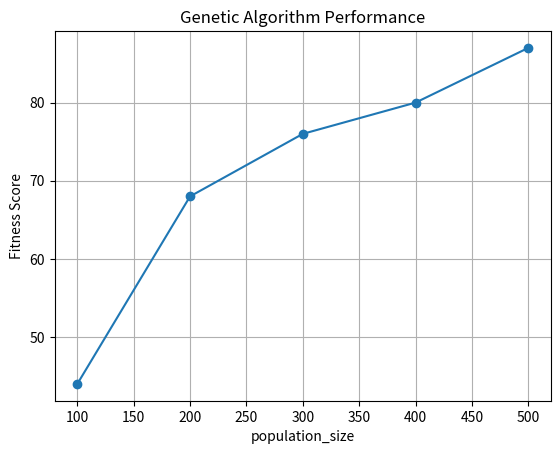

Source code (Python):
import random
import string
import matplotlib.pyplot as plt
from dataclasses import dataclass
import argparse
import json

CHARACTERS = string.ascii_letters + string.digits + string.punctuation

def load_config_from_json(filepath):
    with open(filepath, 'r') as file:
        data = json.load(file)
    return GAConfig(**data)

@dataclass
class GAConfig:
    population_size: int
    iterations: int
    elitism: int
    crossover_num: int
    random_generated_candidate_num: int
    mutation_rate: float

def generate_random_string(length):
    return ''.join(random.choice(CHARACTERS) for _ in range(length))

def fitness_function(candidate, target):
    return sum(1 for a, b in zip(candidate, target) if a == b)

def select_parents(population, num_parents, test_string):
    fitness_scores = [fitness_function(individual, test_string) for individual in population]
    parents = sorted(zip(population, fitness_scores), key=lambda x: x[1], reverse=True)[:num_parents]
    return [p[0] for p in parents]

def crossover(parent1, parent2):
    crossover_point = random.randint(0, len(parent1) - 1)
    return parent1[:crossover_point] + parent2[crossover_point:]

def mutate(candidate, mutation_rate):
    candidate_list = list(candidate)
    for i in range(len(candidate_list)):
        if random.random() < mutation_rate:
            candidate_list[i] = random.choice(CHARACTERS)
    return ''.join(candidate_list)

def genetic_algorithm(test_string, config):
    population = [generate_random_string(len(test_string)) for _ in range(config.population_size)]
    for i in range(config.iterations):
        best_candidates = select_parents(population, config.elitism, test_string)

        next_population = best_candidates[:]
        generated_candidates = [generate_random_string(len(test_string)) for _ in range(config.random_generated_candidate_num)]
        next_population.extend(generated_candidates)
        
        while len(next_population) < config.population_size:
            parents = random.sample(best_candidates, 2)
            for _ in range(config.crossover_num):
                if len(next_population) < config.population_size:
                    offspring = crossover(parents[0], parents[1])
                    offspring = mutate(offspring, config.mutation_rate)
                    next_population.append(offspring)
        
        population = next_population
        current_best_solution = max(population, key=lambda x: fitness_function(x, test_string))
        if fitness_function(current_best_solution, test_string) == len(test_string):
            print("Perfect solution found in " + str(i) + ". iteration")
            return current_best_solution

    best_solution = max(population, key=lambda x: fitness_function(x, test_string))
    return best_solution

def generate_plot(results, param_for_graph):
    param_values = [result[param_for_graph] for result in results]
    fitness_scores = [result["fitness_score"] for result in results]
    
    # Assuming only one param is different at a time between populations
    if param_for_graph == "string_length":
        fitness_scores = [score / length for score, length in zip(fitness_scores, param_values)]
        plt.ylabel('Fitness Score / String Length')
    else:
        plt.ylabel('Fitness Score')

    plt.plot(param_values, fitness_scores, marker='o')
    plt.xlabel(param_for_graph)
    plt.title('Genetic Algorithm Performance')
    plt.grid(True)
    plt.show()

def dict_to_gaconfig(config_dict):
    config_dict_copy = config_dict.copy()
    config_dict_copy.pop('string_length', None)
    return GAConfig(**config_dict_copy)

def main(use_single_string):
    if use_single_string:
        string_length = 100
        test_string = generate_random_string(string_length)
        print("Test string is: " + test_string)
        config = load_config_from_json('single_string_config.json')
        best_solution = genetic_algorithm(test_string, config)
        print("Best solution:", best_solution)
        print("Fitness score:", fitness_function(best_solution, test_string))
    else:
        # Use a parameter of the following to create a graph: 
        # string_length population_size iterations elitism crossover_num random_generated_candidate_num mutation_rate
        param_for_graph = "population_size"
        parameter_sets = [
            {"string_length": 100, "population_size": 100, "iterations": 100, "elitism": 20, "crossover_num": 2, "random_generated_candidate_num": 10, "mutation_rate": 0.01},
            {"string_length": 100, "population_size": 200, "iterations": 100, "elitism": 20, "crossover_num": 2, "random_generated_candidate_num": 10, "mutation_rate": 0.01},
            {"string_length": 100, "population_size": 300, "iterations": 100, "elitism": 20, "crossover_num": 2, "random_generated_candidate_num": 10, "mutation_rate": 0.01},
            {"string_length": 100, "population_size": 400, "iterations": 100, "elitism": 20, "crossover_num": 2, "random_generated_candidate_num": 10, "mutation_rate": 0.01},
            {"string_length": 100, "population_size": 500, "iterations": 100, "elitism": 20, "crossover_num": 2, "random_generated_candidate_num": 10, "mutation_rate": 0.01},
        ]

        results = []

        for params in parameter_sets:
            string_length = params["string_length"]
            test_string = generate_random_string(string_length)
            config = dict_to_gaconfig(params)

            best_solution = genetic_algorithm(test_string, config)
            fitness_score = fitness_function(best_solution, test_string)
            
            results.append({param_for_graph: params[param_for_graph], "fitness_score": fitness_score})
        generate_plot(results, param_for_graph)


parser = argparse.ArgumentParser(description='Use single string?')
parser.add_argument('--single', action='store_true')
args = parser.parse_args()
main(use_single_string=args.single)
